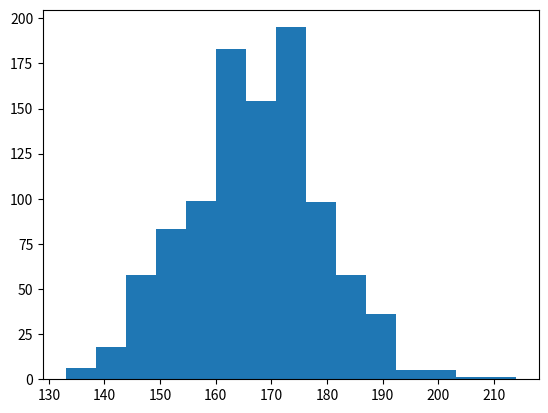

Write Python code to recreate this figure. (Note: this script raises an exception after producing the figure.)
import numpy as np

def roll_dice():
    return np.sum(np.random.randint(1, 7, 2))

roll_dice()

def monte_carlo_simulation(runs=1000):
    results = np.zeros(2)
    for _ in range(runs):
        if roll_dice() == 7:
            results[0] += 1
        else:
            results[1] += 1
    return results

monte_carlo_simulation()

np.zeros(2)

176*5

monte_carlo_simulation()

171*5

results = np.zeros(1000)

for i in range(1000):
    results[i] = monte_carlo_simulation()[0]

import matplotlib.pyplot as plt
%matplotlib notebook

fig, ax = plt.subplots()
ax.hist(results, bins=15)

results.mean()*5

1000 - results.mean()

results.mean()/1000

d1 = np.arange(1, 7)
d2 = np.arange(1, 7)

mat = np.add.outer(d1, d2)

mat

mat.size

mat[mat == 7].size

mat[mat == 7].size/mat.size

import pandas_datareader as pdr
import datetime as dt
import pandas as pd

tickers = ['AAPL', 'MSFT', 'TWTR', 'IBM']
start = dt.datetime(2020, 1, 1)

data = pdr.get_data_yahoo(tickers, start)

data = data['Adj Close']

data.head()

log_returns = np.log(data/data.shift())

log_returns

weight = np.random.random(4)
weight /= weight.sum()
weight

exp_rtn = np.sum(log_returns.mean()*weight)*252

exp_vol = np.sqrt(np.dot(weight.T, np.dot(log_returns.cov()*252, weight)))

sharpe_ratio = exp_rtn / exp_vol

sharpe_ratio

# Monte Carlo Simulation
n = 5000

weights = np.zeros((n, 4))
exp_rtns = np.zeros(n)
exp_vols = np.zeros(n)
sharpe_ratios = np.zeros(n)

for i in range(n):
    weight = np.random.random(4)
    weight /= weight.sum()
    weights[i] = weight
    
    exp_rtns[i] = np.sum(log_returns.mean()*weight)*252
    exp_vols[i] = np.sqrt(np.dot(weight.T, np.dot(log_returns.cov()*252, weight)))
    sharpe_ratios[i] = exp_rtns[i] / exp_vols[i]

sharpe_ratios.max()

sharpe_ratios.argmax()

weights[3153]

import matplotlib.pyplot as plt
%matplotlib notebook

fig, ax = plt.subplots()
ax.scatter(exp_vols, exp_rtns, c=sharpe_ratios)
ax.scatter(exp_vols[sharpe_ratios.argmax()], exp_rtns[sharpe_ratios.argmax()], c='r')
ax.set_xlabel('Expected Volatility')
ax.set_ylabel('Expected Return')

